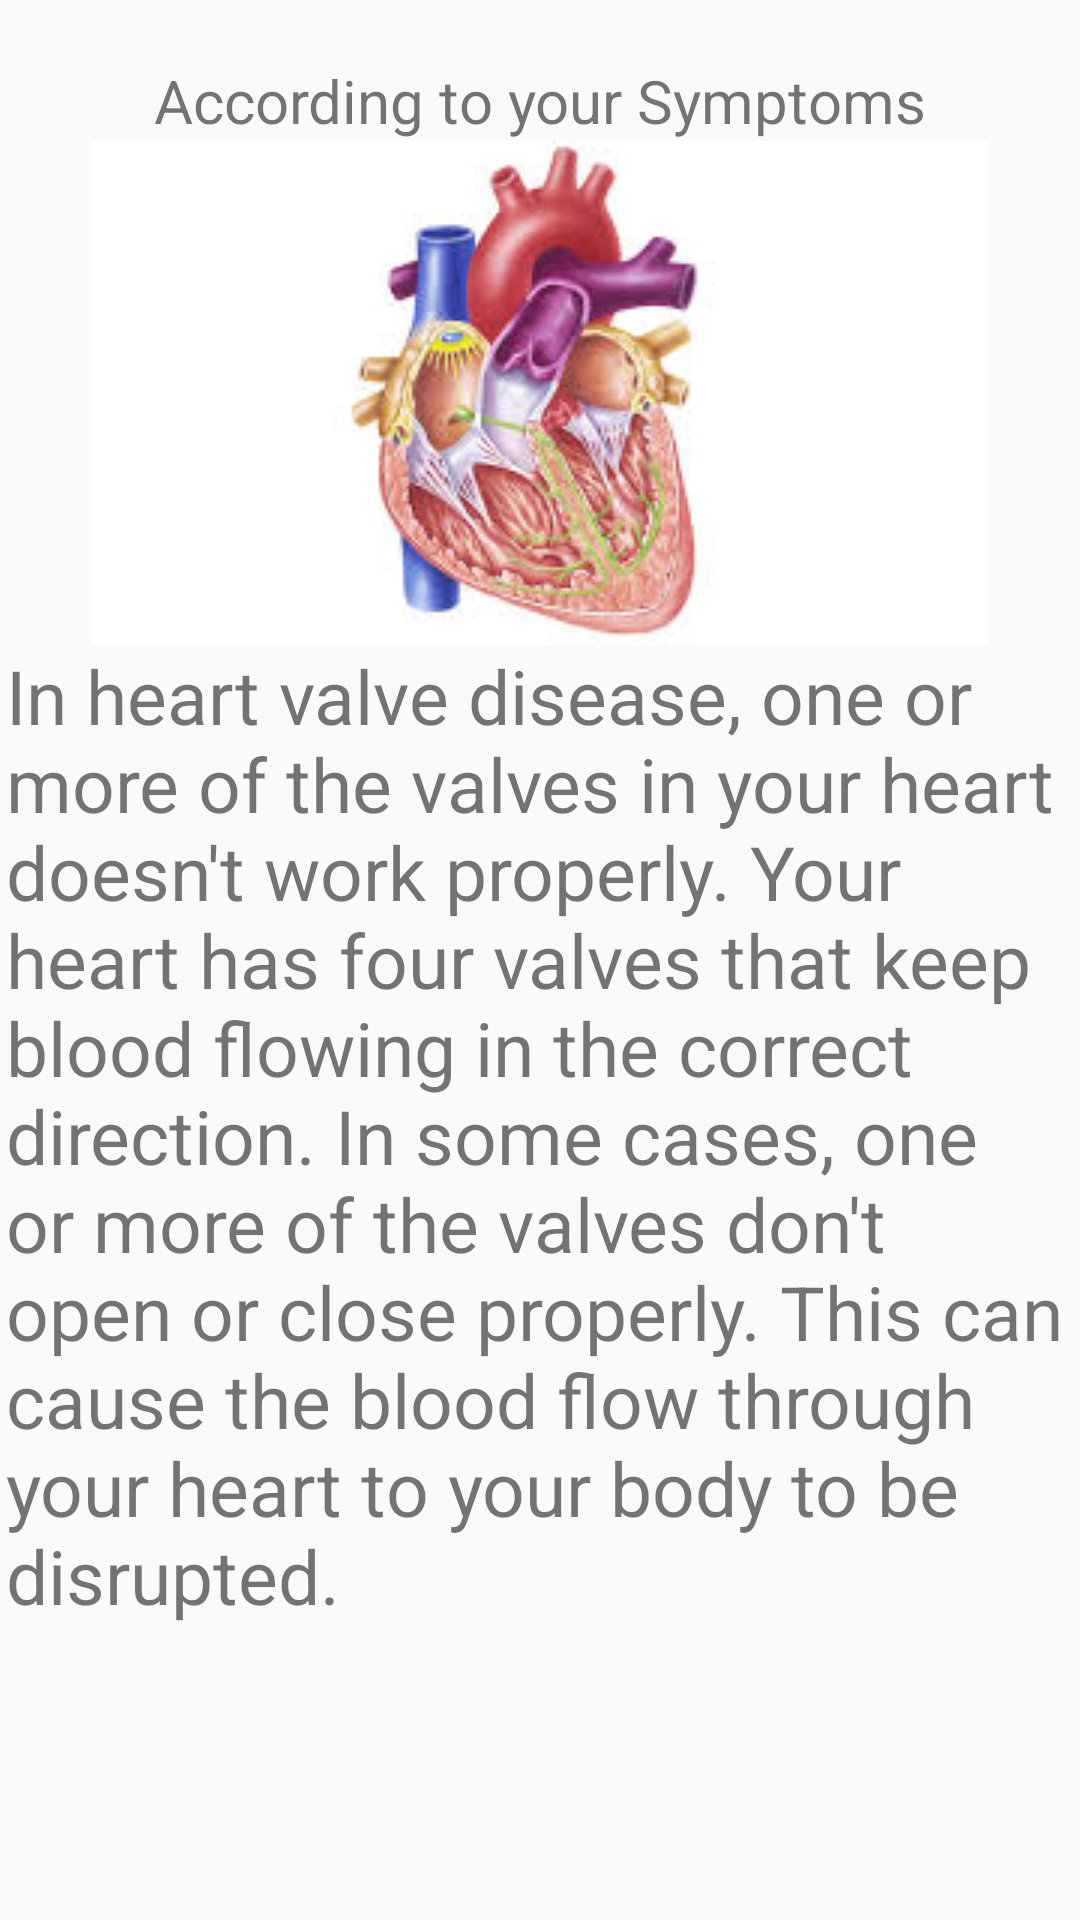

The Android layout XML behind this screen, and the referenced resources:
<!-- AndroidManifest.xml: application theme Theme.HeartDiseaseChecker -->
<!-- res/layout/activity_heart_arthrytis.xml -->
<?xml version="1.0" encoding="utf-8"?>
<LinearLayout xmlns:android="http://schemas.android.com/apk/res/android"
    xmlns:app="http://schemas.android.com/apk/res-auto"
    xmlns:tools="http://schemas.android.com/tools"
    android:layout_width="match_parent"
    android:orientation="vertical"
    android:layout_height="match_parent"
    tools:context=".HeartArthrytis">
    <TextView
        android:layout_width="wrap_content"
        android:text="According to your Symptoms"
        android:layout_gravity="center"
        android:textSize="20dip"
        android:layout_marginTop="20dip"
        android:layout_height="wrap_content"
        />
    <ImageView
        android:layout_width="wrap_content"
        android:src="@drawable/arthritisone"
        android:layout_gravity="center"
        android:layout_height="wrap_content"
        />
    <TextView
        android:layout_width="wrap_content"
        android:textSize="25dip"
        android:layout_marginLeft="2dp"
        android:text="@string/heart_valve"
        android:layout_height="wrap_content"
        />

</LinearLayout>
<!-- resources referenced by this layout -->
<resources>
  <!-- drawable arthritisone: jpeg bitmap (drawable, 7581 bytes) -->
  <string name="heart_valve">In heart valve disease, one or more of the valves in your heart doesn\'t work properly. Your heart has four valves that keep blood flowing in the correct direction. In some cases, one or more of the valves don\'t open or close properly.
  This can cause the blood flow through your heart to your body to be disrupted.</string>
  <style name="Theme.HeartDiseaseChecker" parent="Theme.AppCompat.DayNight.DarkActionBar">
          
          <item name="colorPrimary">@color/purple_500</item>
          <item name="colorPrimaryVariant">@color/purple_700</item>
          <item name="colorOnPrimary">@color/white</item>
          
          <item name="colorSecondary">@color/teal_200</item>
          <item name="colorSecondaryVariant">@color/teal_700</item>
          <item name="colorOnSecondary">@color/black</item>
          
          <item name="android:statusBarColor" tools:targetApi="l">?attr/colorPrimaryVariant</item>
          
      </style>
  <color name="purple_500">#002AFF</color>
  <color name="purple_700">#FF3700B3</color>
  <color name="white">#FFFFFFFF</color>
  <color name="teal_200">#034BDA</color>
  <color name="teal_700">#FF018786</color>
  <color name="black">#FF000000</color>
</resources>
